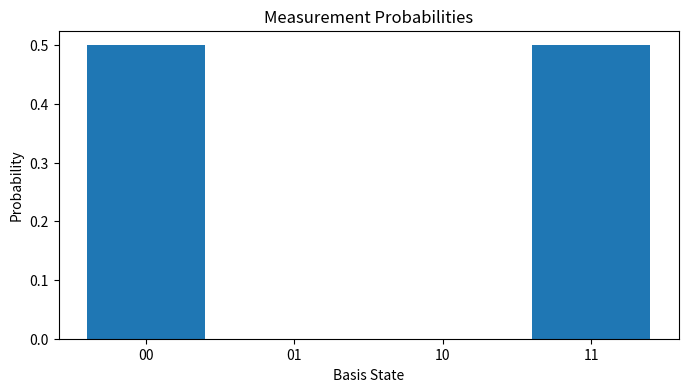

Recreate this plot in Python.
import numpy as np
import time
import matplotlib.pyplot as plt


class QuantumSimulator:

    # ----------------------------
    # Basic Gates (the Hadamard, Pauli-X, and Pauli-Z gates are initialized here as class variables for easy access and to ensure they are defined only once)
    # ----------------------------

    H = (1 / np.sqrt(2)) * np.array([
        [1, 1],
        [1, -1]
    ], dtype=complex)                          #dtype=complex for all gates to ensure complex numbers are handled correctly

    X = np.array([
        [0, 1],
        [1, 0]
    ], dtype=complex)

    Z = np.array([
        [1, 0],
        [0, -1]
    ], dtype=complex)

    # ----------------------------
    # Initialization
    # ----------------------------

    def __init__(self, num_qubits):  #constructor of the QuantumSimulator class

        self.n = num_qubits # number of qubits
        self.size = 2 ** num_qubits  # size of the state vector

        self.state = np.zeros(self.size, dtype=complex)  # initialize the state vector
        self.state[0] = 1  # set the initial state to |00...0>

        self.total_gate_time = 0  # initialize total gate time to zero

    # ----------------------------
    # Display State
    # ----------------------------

    def show_state(self):                                # method to display the current state vector in a readable format, showing only the basis states with significant amplitudes to avoid cluttering the output with negligible values

        print("\nState Vector")                          # print the header for the state vector display

        for i, amp in enumerate(self.state):             # iterate over the state vector, where i is the index (representing the basis state) and amp is the amplitude of that basis state

            if abs(amp) > 1e-10:                        # check if the amplitude is significant (greater than a small threshold) to avoid printing negligible values

                basis = format(i, f"0{self.n}b")        # convert the index i to a binary string representing the basis state, padded with leading zeros to match the number of qubits

                print(f"|{basis}> : {amp}")             # print the basis state and its corresponding amplitude in a readable format

    # ----------------------------
    # Apply Single-Qubit Gate
    # ----------------------------

    def apply_gate(self, gate, target):                 # method to apply a single-qubit gate to the specified target qubit, where gate is the matrix representation of the quantum gate and target is the index of the qubit to which the gate is applied

        start = time.perf_counter()                     # record the start time of the gate application for performance measurement

        full_gate = np.array([[1]], dtype=complex)      # initialize the full gate as a 1x1 identity matrix, which will be expanded to the full size of the state vector by taking the Kronecker product with identity matrices for the other qubits

        for qubit in range(self.n):                     # iterate over all qubits in the system to construct the full gate matrix that will be applied to the entire state vector

            if qubit == target:                     # check if the current qubit is the target qubit for the gate application
                full_gate = np.kron(full_gate, gate)
            else:
                full_gate = np.kron(full_gate, np.eye(2))

        self.state = full_gate @ self.state         # apply the full gate to the current state vector using matrix multiplication, updating the state vector to reflect the effect of the gate application

        end = time.perf_counter()                   # record the end time of the gate application for performance measurement

        gate_time = (end - start) * 1000            # convert the elapsed time from seconds to milliseconds for easier interpretation and reporting

        self.total_gate_time += gate_time           # accumulate the time taken for this gate application into the total gate time, which tracks the overall time spent applying gates in the simulation

        print(
            f"Gate on qubit {target} executed "
            f"in {gate_time:.4f} ms"
        )

    # ----------------------------
    # Correct CNOT Implementation
    # ----------------------------

    def apply_cnot(self, control, target):          # method to apply a CNOT gate, which is a two-qubit gate that flips the target qubit if the control qubit is in the |1> state. The method takes the indices of the control and target qubits as arguments.

        start = time.perf_counter()                 # record the start time of the CNOT gate application for performance measurement

        new_state = np.zeros_like(self.state)       # initialize a new state vector with the same shape as the current state vector, filled with zeros. This will hold the updated state after applying the CNOT gate.

        for i in range(self.size):              # iterate over all possible basis states in the state vector, where i represents the index of the basis state in the state vector

            control_bit = (
                i >> (self.n - control - 1)
            ) & 1

            if control_bit:

                flipped = (
                    i ^ (1 << (self.n - target - 1))
                )

                new_state[flipped] += self.state[i]

            else:

                new_state[i] += self.state[i]

        self.state = new_state                      # update the current state vector to the new state vector after applying the CNOT gate, effectively completing the gate operation and reflecting the changes in the quantum state

        end = time.perf_counter()                   # record the end time of the CNOT gate application for performance measurement

        gate_time = (end - start) * 1000            # convert the elapsed time from seconds to milliseconds for easier interpretation and reporting

        self.total_gate_time += gate_time           # accumulate the time taken for this CNOT gate application into the total gate time, which tracks the overall time spent applying gates in the simulation

        print(
            f"CNOT executed "
            f"in {gate_time:.4f} ms"
        )

    # ----------------------------
    # Probabilities
    # ----------------------------

    def probabilities(self): # method to calculate and display the measurement probabilities for each basis state in the current quantum state vector. The probabilities are derived from the amplitudes of the state vector, which represent the likelihood of measuring each basis state.

        probs = np.abs(self.state) ** 2

        print("\nMeasurement Probabilities")

        for i, p in enumerate(probs):

            basis = format(i, f"0{self.n}b")

            print(
                f"|{basis}> : {p:.6f}"
            )

        return probs

    # ----------------------------
    # Probability Validation
    # ----------------------------

    def probability_check(self): # method to validate that the sum of the measurement probabilities is equal to 1, which is a fundamental requirement for a valid quantum state. This check ensures that the state vector is properly normalized and that the probabilities are consistent with quantum mechanics.

        total = np.sum(
            np.abs(self.state) ** 2
        )

        print(
            f"\nProbability Sum = {total:.6f}"
        )

        if abs(total - 1) < 1e-6:
            print("Normalization Check: PASSED")
        else:
            print("Normalization Check: FAILED")

    # ----------------------------
    # Measurement
    # ----------------------------

    def measure(self): # method to perform a measurement on the quantum state, collapsing it to one of the basis states according to the measurement probabilities.

        probs = np.abs(self.state) ** 2

        outcome = np.random.choice(
            range(self.size),
            p=probs
        )

        return format(
            outcome,
            f"0{self.n}b"
        )

    # ----------------------------
    # KPI Information
    # ----------------------------

    def show_kpis(self):

        print("\n========== KPI REPORT ==========")

        print(
            f"Number of Qubits: {self.n}"
        )

        print(
            f"State Vector Size: {self.size}"
        )

        print(
            f"Memory Usage: "
            f"{self.state.nbytes} bytes"
        )

        print(
            f"Total Gate Time: "
            f"{self.total_gate_time:.4f} ms"
        )

        print(
            f"State Vector Growth = 2^n"
        )

        print("================================")

    # ----------------------------
    # Visualization
    # ----------------------------

    def plot_probabilities(self):

        probs = np.abs(self.state) ** 2

        labels = [
            format(i, f"0{self.n}b")
            for i in range(self.size)
        ]

        plt.figure(figsize=(8, 4))
        plt.bar(labels, probs)

        plt.title(
            "Measurement Probabilities"
        )

        plt.xlabel("Basis State")
        plt.ylabel("Probability")

        plt.show()


# =====================================================
# Bell State Demonstration
# =====================================================

print("\n================================")
print("Bell State Generation")
print("================================")

overall_start = time.perf_counter()

sim = QuantumSimulator(2)

print("\nInitial State")
sim.show_state()

print("\nApplying H on qubit 0")
sim.apply_gate(sim.H, 0)

print("\nApplying CNOT (0 -> 1)")
sim.apply_cnot(0, 1)

print("\nFinal Quantum State")
sim.show_state()

probs = sim.probabilities()

sim.probability_check()

overall_end = time.perf_counter()

print(
    f"\nTotal Circuit Runtime: "
    f"{(overall_end - overall_start)*1000:.4f} ms"
)

sim.show_kpis()

# =====================================================
# Repeated Measurements
# =====================================================

print("\nRunning 1000 Measurements")

results = {}

for _ in range(1000):

    outcome = sim.measure()

    results[outcome] = (
        results.get(outcome, 0) + 1
    )

print("\nMeasurement Statistics")

for state, count in sorted(results.items()):

    print(
        f"{state}: {count} "
        f"({count/1000:.3f})"
    )

# =====================================================
# Visualization
# =====================================================

sim.plot_probabilities()
